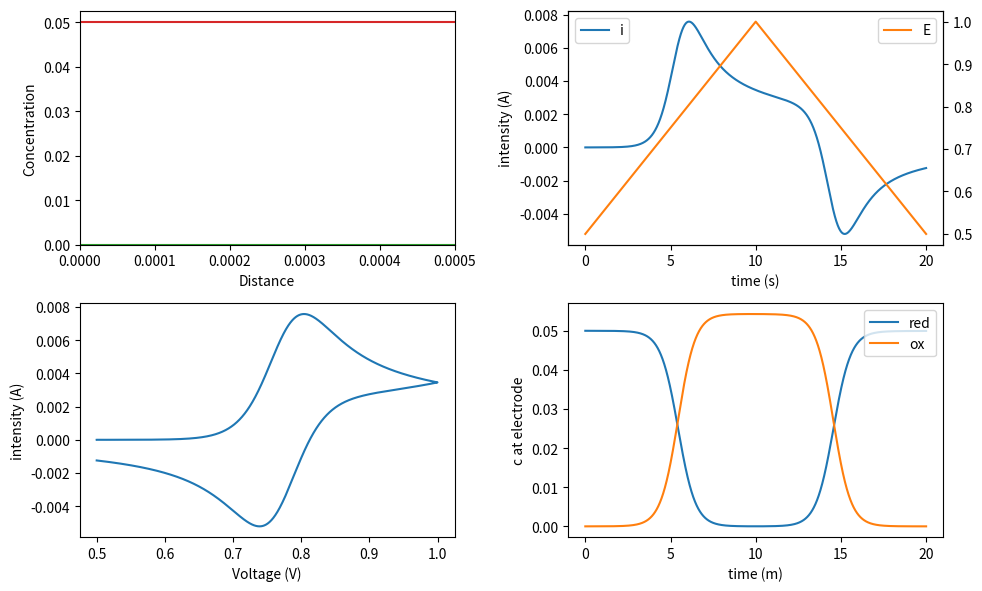

Here is the Python script that generated this plot: (Note: this script raises an exception after producing the figure.)
#!/usr/bin/env python3
# -*- coding: utf-8 -*-

"""
Code provided as is, without any warranty or whatsoever
[redacted]
The inputs are defined after the "main program" comment line (diffusion coefficients, temperature, etc...)

This code is under licence CC-BY-NC-SA
It means that you cannot make profit from it, you need to mention the original author and if you reuse it, you must take the same licencing
Otherwise, feel free to use it and enjoy the beauty of electrochemistry !


##########################################################################
Voltammetry for a rapid couple with the Nernst law as a boundary condition
#########################################################################

The numerical simulations come out of
- Britz & Strutwolf : Digital simulation in Electrochemistry (2016) p96-98
- Bard & Faulkner : Electrochemical Methods Fundamentals and Applications (2001) annex B
- Girault : Électrochimie Physique et Analytique (2007) chapter 10 (the book exists in english "ANALYTICAL AND PHYSICAL ELECTROCHEMISTRY"

I took variables with dimensions so as to stick as close as possible to the physical equation and keep them as straightforward as possible

Britz and Strutwolf propose some programs as fortran codes, it is helpful to see how things are done by more seasoned programmers, however, the code is less readable as quite a lot of 'for' are involved where numpy slicing make it much shorter
A program named ESP  (Electrochemical Simulations Package) also offers some simulations but the source code is not open and needs some compiling and it seems to be hard to run on recent computers


The sampling either being to tight or sparse can lead to big numerical instabilities, you can change the numbers to make the computations more precise or faster, but if you see things going to infinity or zero, the sampling is probably at fault
"""

# Importation of libraries 
import numpy as np
import matplotlib.pyplot as plt
import scipy.constants as constants
import matplotlib.animation as animation

# Functions used by the main program 
def nextC(C,t,D,Cini,E,E0,n,T,deltat,deltax):
    """
    Compute the concentration for the next time interval t+delta t from the concentration given at t,x
    First the laplacian at step t-1 is taken and the partial derivative equation is propagated for time t as
    C(t)=C(t-1)+D*deltat*lapC(t-1)
        C array containing the concentration, first index position, second index : time, third index species
        t indix of the time to consider
        D array containing the diffusion coefficients of the species
        deltat : time interval
        deltax : space interval
    """
    F = constants.physical_constants['Faraday constant'][0]
    R = constants.R
    newC = np.zeros_like(C[:,0,:])
    #solving the diffusion equations for each species
    for i in range(0,D.size):
        lapC = laplacian(C[:,t-1,i],deltax) 
        newC[:,i] = C[:,t-1,i] + D[i]*deltat*lapC
        #Checking the concentrations at the end of the simulation
        #if newC[-1,i] != Cini[i]:
        #    print('the box considered is too short to be considered as a semi-infinite model')
    #now solving the boundary conditions : Nernst equation at the electrodes and conservation of matter
    #C_red/C_ox = exp (-(E-E0)*nF/RT) = alpha (Nernst) -> C_red(0) - alpha * C_ox(0) = 0
    #D_red grad(C_red)+ D_ox grad (C_ox)_0 = 0 (conservation of matter) -> -D_red C_red(0) - D_ox C_ox(0) = -D_redC_red(1)-D_oxC_ox(1) (First order approximation for the gradient)
    #In its matrix form AC=B 
    alpha=np.exp(-(E[t]-E0)*n*F/(R*T))
    #print(alpha)
    A = np.array([[1,-alpha],[-D[0],-D[1]]])
    B = np.array([0,-D[0]*C[1,t-1,0]-D[1]*C[1,t-1,1]])
    sol = np.linalg.solve(A, B)
    sol = sol.reshape(len(sol), 1)
    newC[0] = np.transpose(sol)
    #print(newC[0])
    return newC

def intensity(C,x,deltax,deltat,n,A,D):
    """
    compute the intensity from the concentration profile
    """
    gradCx = np.gradient(C[:,:,0],deltax,axis=0)
    
    F = constants.physical_constants['Faraday constant'][0]
    return n*F*A*D[0] * gradCx[0,:]#/deltax

def laplacian(f,deltax):
    """
    Computes the laplacian second derivative with central formula
        f : is the array containing the values of the function
        deltax : sampling interval
    """
    out = np.zeros_like(f)
    out[1:-1]=(f[2:]-2*f[1:-1]+f[0:-2])/deltax**2
    out[0]=(f[2]-2*f[1]+f[0])/deltax**2
    out[-1]=(f[-3]-2*f[-2]+f[-1])/deltax**2
    return out

def lap(C,deltax,t,species):
    """
    Compute the laplacian for species with index 'species' (0 : red, 1 : ox) at time t
        C : array containing the concentrations
        deltax : x sampling interval
        t : indix of the time in the array
        species : indix of the species for which the laplacian must be evaluated
    """
    return laplacian(C[:,t,species],deltax)


def halfPeriod(Ei,Ef,nu):
    """ 
    Compute the time of a half period
        Ei : starting potential (V)
        Ef : ending potential (V)
        nu : scan rate (V/s)
    """
    halfPeriod = np.abs((float(Ef)-float(Ei))/nu)
    return halfPeriod
         

def potential(Ei,Ef,nu,samplingt,nCycle):
    """
    Create the potential as a function of time
        Ei : starting potential (V)
        Ef : ending potential (V)
        nu : scan rate (V/s)
        sampling t : number of steps for a single forward scan (int)
        nCycle : number of cycles, it should be a multiple of 0.5
    """
    halfPer = halfPeriod(Ei,Ef,nu)
    t,deltat = np.linspace(0,halfPer,samplingt,endpoint=False,retstep=True)
    #Creating the scan in the correcti direction depending on the staring and ending potential
    if Ei<Ef:
        Eforward = Ei + nu * t 
        Ebackward = Ef - nu * t 
    elif Ei>Ef:
        Eforward = Ei - nu * t 
        Ebackward = Ef + nu * t 
    else:
        print('The starting and ending potential are the same')
    if nCycle % 0.5 != 0:
        print('The number of cycles should be a multiple of 0.5')
    Ecycle = [list(Eforward),list(Ebackward)]
    Efull = []
    for i in range(0,int(nCycle/0.5)):
        Efull.extend(Ecycle[i%2])
    #Adding the final point to make a full cycle ending either at Ei or Ef
    if nCycle % 1 == 0:
        Efull.append(Ei)
    elif nCycle % 0.5 ==0.:
        Efull.append(Ef)
    return np.array( Efull )

def animate(time,C,intensity,E,t,x,convertMoll):
    """
    Animate the concentrations and dots on the corresponding graphs
    """
    Cox.set_data(x, C[:,time,1]/convertMoll)
    Cred.set_data(x, C[:,time,0]/convertMoll)
    Et.set_data(t[time],Efull[time] )
    it.set_data(t[time], intensity[time])
    iE.set_data(E[time], intensity[time])
    #ax2.set_ylim(np.min([-1,np.min(lapC[:,time])*1.05]),0.)
    
    return [Cox,Cred,Et,it,iE]

     
#Main programm 
if __name__ == "__main__":
    #Input parameters
    Ei = 0.5 #Initial potential
    Ef = 1. #Potential for sweep
    E0 = 0.77 #Standard potential for the couple
    n = 1 #Number of electrons exchanged
    nu = 50.e-3 #sweep rate as V/s
    D_ox = 6.04e-10#10 #diffusion coefficient of the oxydant in m^2/s
    D_red = 7.09e-10#10 #diffusion coefficient of the reductor in m^2/s
    C_ox = 0. #initial concentration of the oxydant at the electrode in mol/L
    C_red = 0.05 #initial concentration of the oxydant at the electrode in mol/L
    A = 1e-4 # Area of the electrode in m^2
    l = 5e-4 #length in meter
    nCycle = 1 #number of cycles between Ei and Ef, it should be a multiple of 0.5
    samplingx = 100
    samplingt = 10000 #sampling for a forward scan
    T = 298.15 #Temperature
    saveMovie = False #save the animation as a mp4 movie
    movie = "voltammetry.mp4" #filename if the animation is saved

    #########################
    #the program starts here
    #########################
    F = constants.physical_constants['Faraday constant'][0]
    R = constants.R
    convertMoll = 1000 #to convert mol/L to mol/m^3
    #length of a forward scan
    halfPer= halfPeriod(Ei,Ef,nu) 
    #Creating the x values at which the concentration wil be computed each step.    
    x,deltax = np.linspace(0,l,samplingx,retstep=True)
    #Splitting the time to make it correspond to the defined sampling and number of cycles
    sizet = int(samplingt*2*nCycle)+1
    t,deltat = np.linspace(0,2*nCycle*halfPer,sizet,retstep=True)
    #Creating the seesaw voltage    
    Efull = potential(Ei,Ef,nu,samplingt,nCycle)
    #Diffusion coefficients for all the species
    D = np.array([D_red,D_ox])
    Cini = convertMoll*np.array([C_red,C_ox])
    C = np.zeros((samplingx,sizet,2)) 
    #Initial condition for Cred(x,0) : C(x,0,0) = C_red 
    C[:,0,0] = C_red* convertMoll * np.ones(samplingx)
    #Initial condition for Cox(x,0) : C(x,0,1) = C_ox 
    C[:,0,1] = C_ox* convertMoll * np.ones(samplingx)

    DM = np.minimum(D_ox,D_red)*deltat/(deltax**2 )
    print('DM : {}'.format(DM))
    if DM > 0.5:
        print("the sampling is too scarce, choose more wisely : decrease t sampling or raise x sampling")
    #Frame interval to have an animation roughly at 50 fps
    frameselect = int(sizet/(50*t[-1]))
    print('display every {} step, length(s) {}, sizet {} '.format(frameselect,t[-1], sizet))
    print('D*T {} , length^2 {}'.format(np.max(D)*t[-1], l**2))
    

    #computation of the concentration at each position and time
    for time in range(1,sizet):
        C[:,time,:]=nextC(C,time,D,Cini,Efull,E0,n,T,deltat,deltax)

    #Computation of the current from the concentration profiles
    i = intensity(C,x,deltax,deltat,n,A,D)
   
    #Plotting of all the results
    fig, axes = plt.subplots(2,2, figsize =(10,6))
    #C=f(x)
    ax1 = plt.subplot(2,2,1)
    ax1.set_xlabel('Distance')
    ax1.set_ylabel('Concentration')
    ax1.set_xlim(0.,l)
    ax1.set_ylim(0.,C_red*1.05)
    #i, E = ft(t)
    ax2 = plt.subplot(2,2,2)
    ax2.set_xlabel('time (s)')
    ax2.set_ylabel('intensity (A)')
    ax2.plot(t,i,label = 'i',color='C0') 
    ax2_2 = ax2.twinx() 
    ax2_2.plot(t,Efull,label = 'E',color='C1') 
    ax2.legend(loc='upper left')
    ax2_2.legend(loc='upper right')
    #i = f(E)
    ax3 = plt.subplot(2,2,3)
    ax3.set_xlabel('Voltage (V)')
    ax3.set_ylabel('intensity (A)')
    ax3.plot(Efull,i,label = 'intensity',marker=None) 
    #C(x=0) = f(t)
    ax2_3 =plt.subplot(2,2,4)  
    ax2_3.set_xlabel('time (m)')
    ax2_3.set_ylabel('c at electrode')
    ax2_3.plot(t,C[0,:,0]/convertMoll,label = 'red',color='C0') 
    ax2_3.plot(t,C[0,:,1]/convertMoll,label = 'ox',color='C1') 
    ax2_3.legend(loc='upper right')
    #lines to animate
    Cox, = ax1.plot([], [],color='C2' )
    Cred, = ax1.plot([], [],color='C3' )
    Et, = ax2_2.plot([], [] , marker='o',ms=2)
    it, = ax2.plot([], [] , marker='o',ms=2)
    iE, = ax3.plot([], [] , marker='o',ms=3,color='C0')
    plt.tight_layout()
    #animate all the lines as a function of time
    ani = animation.FuncAnimation(fig, animate, fargs =(C,i,Efull,t,x,convertMoll), blit=True , frames=range(0,sizet+1,frameselect),interval=20)#,save_count=int(sizet/frameselect))
    #write the file as a mp4
    writermp4 = animation.FFMpegWriter(fps=50) 
    if saveMovie == True:
        ani.save(movie, writer=writermp4)
    plt.show()
    pass

